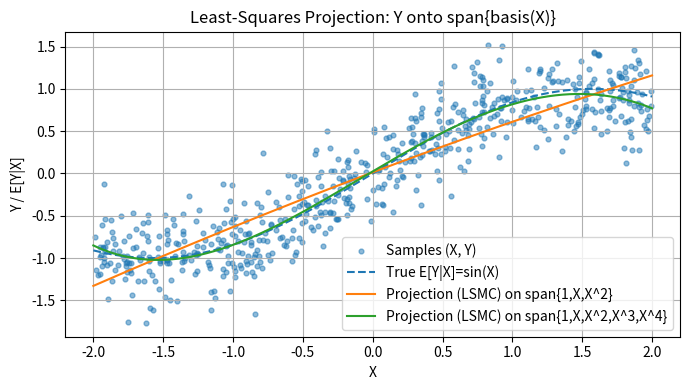

The matplotlib source for this figure:
"""
import numpy as np
from numpy.linalg import svd
import matplotlib.pyplot as plt
from scipy.stats import norm

# GLOBAL VARIABLES
# Parameters
r = 0.05  # Interest rate
mu = 0.07  # Expected return (10%)
sigma = 0.2  # Volatility (20%)
delta = 0.1  # dividends rate
S0 = 100  # Initial stock price
S0 = 1
u = 9  # concavity param
rho = 1000  # special value
K = 110  # strike price
K = 1.1
T = 0.5  # Time horizon
#N = 40  # Number of time steps
N = 10 # easier
L = 10  # Number of simulated paths
D = 5  # Value for Basis function; not relevant to be defined
n = 0  # just for example
q = 1  # just for example



def simulate_gbm(S0, mu, sigma, T, N, M, W):
    dt = T / (N - 1)
    t = np.linspace(0, T, N)
    S = np.zeros((M, N))
    S[:, 0] = S0

    for i in range(1, N):
        S[:, i] = S[:, i - 1] * np.exp((mu - 0.5 * sigma ** 2) * dt + sigma * W[:, i - 1])

    return t, S


def generator(t, s, y, z, weight):
    return r * y + (mu - r)*z/sigma


def G_option(s, delta, K, T):
    return np.maximum(s * np.exp(-delta * T) - K, 0)  # CALL

# --- Define the basis functions ---
def basis_1(x): return np.ones_like(x)
def basis_2(x): return x - S0
def basis_3(x): return (x - S0) ** 2
def basis_4(x): return (x - S0) ** 3
def basis_5(x): return (x - S0) ** 4  # added by me
def basis_6(x): return (x - S0) ** 5  # added by me
def basis_7(x): return (x - S0) ** 6  # added by me


# --- Evaluate the basis functions on simulated paths ---
basis_functions = [
    lambda x: basis_1(x),
    lambda x: basis_2(x),
    lambda x: basis_3(x),
    lambda x: basis_4(x),
    # lambda x: basis_5(x),
    # lambda x: basis_6(x),
    # lambda x: basis_7(x),
    lambda x: G_option(x, delta, K, T)
]


def orthonormalize_basis(S_tj, basis_functions):
    # Evaluate all basis functions on S_tj
    Phi = np.column_stack([f(S_tj) for f in basis_functions])  # Shape: (L, K)

    # SVD
    U, s, Vt = svd(Phi, full_matrices=False)

    # Retain columns corresponding to non-negligible singular values
    kappa_j = np.sum(s > 1e-10)
    Phi_orth = U[:, :kappa_j] * np.sqrt(L)  # scale to satisfy ⟨ψ_i, ψ_j⟩ = δ_ij = phi * phi / L (empirical scalar product)

    return Phi_orth  # that is L X kappa_j


if __name__ == "__main__":

    # Set seed for reproducibility
    np.random.seed(28)

    # Simulations
    W = np.random.standard_normal((L, N - 1)) * np.sqrt(T / (N - 1))

    t, S = simulate_gbm(S0, mu, sigma, T, N, L, W)

    # the list that will contain all the final converging values
    Y_0_final = [0]
    max_iter = 500

    list_of_weights = [1 * i for i in range(0, 5)]  # [0, 10, 20, 30, 40, 50, ...]
    # list_of_weights = [5*i for i in range(12,13)]
    # list_of_weights = [61]
    # list_of_weights = [0, 1, 2, 3, 5, 10, 20, 30, 40, 50]

    for num_weight in list_of_weights:

        print("weight number:", num_weight)

        # now we iterate and we do not stop untile the condition at time 0 is satisfied.
        condition = False
        n_iter = 0

        b_vec = np.zeros((1, L, N))  # (iteration, simulation, time step)
        Y_j = np.zeros((1, L, N))  # first dimension for convergence, second for simulation
        Z_j = np.zeros((1, L, N))  # first dimension for convergence, second for simulation

        while condition == False:
            n_iter += 1
            # print("This is iteration number:", n_iter)
            # if n_iter % 50 == 0 or n_iter == 1: print("This is iteration number:", n_iter)

            new_layer = np.zeros((1, L, N))
            b_vec = np.concatenate((b_vec, new_layer), axis=0)  # creating space for a new iteration
            Y_j = np.concatenate((Y_j, new_layer), axis=0)  # creating space for a new iteration
            Z_j = np.concatenate((Z_j, new_layer), axis=0)  # creating space for a new iteration
            b_vec[n_iter, :, N - 1] = G_option(S[:, -1], delta, K, T)  # It has to be like this for each iteration

            # to compute the rest of b_vec
            for j in range(N - 2, -1, -1):  # python loops excludes the stop value (-1)
                delta_j = t[j + 1] - t[j]

                # Version with vectors
                sum_generator = np.zeros(L)
                for i in range(j, N - 1):  # check the indexes
                    sum_generator = sum_generator + generator(t[i], S[:, i], Y_j[n_iter - 1, :, i],
                                                              Z_j[n_iter - 1, :, i], num_weight) * delta_j

                b_vec[n_iter, :, j] = b_vec[n_iter, :, N - 1] - sum_generator

                # for j in range(0, N-1):

                delta_j = t[j + 1] - t[j]

                # Optimize version
                Phi = orthonormalize_basis(S[:, j], basis_functions)  # shape: (L, kappa_j)

                # Project b_vec onto orthonormal basis at time j and j+1
                B_Y = Phi.T @ b_vec[-1, :, j] / L  # shape: (kappa_j,)

                dW_j = W[:, j]
                b_adj = b_vec[-1, :, j + 1] * dW_j / delta_j
                B_Z = Phi.T @ b_adj / L  # shape: (kappa_j,)

                # Reconstruct the projections
                Y_result_vec = Phi @ B_Y  # shape: (L,)
                Z_result_vec = Phi @ B_Z  # shape: (L,)

                approx_phi =  Phi.T @ Phi / L

                print("b_vec", b_vec[-1, :, j])
                print("projection B_Y", B_Y)
                print("approx", Y_result_vec)
                print("")
                # Store results
                Y_j[n_iter, :, j] = Y_result_vec
                Z_j[n_iter, :, j] = Z_result_vec
            #######################################################################

            # Now I have everything until j = 0.
            # to check condition for iteration
            if n_iter >= 1:
                if np.abs(np.mean(Y_j[n_iter - 1, :, 0]) - np.mean(Y_j[n_iter, :, 0])) <= 0.0001:
                    condition = True
                    Y_0_final.append(np.mean(Y_j[n_iter, :, 0]))
                    print("Setting condition to True. Iteration n:", n_iter)
                    print("Y at time t=0:\n", np.mean(Y_j[n_iter, :, 0]))
                    # just to test no shortselling constraint:
                    # print("Number of Z < 0:", np.sum(Z_j[-1, :, :] < 0), "over", np.sum(Z_j[-1, :, :] < 0) + np.sum(Z_j[-1, :, :] >= 0) )
                else:
                    print("n_iter = ", n_iter, "; Y_0 value = ", np.mean(Y_j[n_iter, :, 0]))
                    # print("Number of Z < 0:", np.sum(Z_j[-1, :, :] < 0), "over", np.sum(Z_j[-1, :, :] < 0) + np.sum(Z_j[-1, :, :] >= 0) )

            # to break in case of errors:
            if n_iter >= max_iter:
                max_iter = max_iter * 2
                condition = True
                Y_0_final.append(np.mean(Y_j[n_iter, :, 0]))
                print("NO CONVERGENCE, CHECK RESULTS, APPROXIMATIVE VALUE FOR Y")









"""

import numpy as np
import matplotlib.pyplot as plt

# 1) Simula dati Monte Carlo
np.random.seed(0)
L = 600                         # numero di campioni
X = np.random.uniform(-2, 2, L) # "stato" simulato
noise = 0.3 * np.random.randn(L)
Y = np.sin(X) + noise           # target (valore futuro/continua.) con rumore

# 2) Costruisci le funzioni base: Phi = [1, X, X^2]
Phi = np.column_stack([np.ones_like(X), X, X**2])  # (L x D), D=3

# 3) Proiezione L2 (minimi quadrati): Y_hat = Phi @ beta
#    beta = argmin ||Phi beta - Y||^2  ->  usa lstsq per stabilità
beta, *_ = np.linalg.lstsq(Phi, Y, rcond=None)
Y_hat = Phi @ beta

# 4) (Facoltativo) Verifica ortogonalità del residuo allo spazio delle basi
res = Y - Y_hat
print("||Phi^T (Y - Y_hat)|| ≈", np.linalg.norm(Phi.T @ res))

# 5) Visualizza: punti (X,Y) e curva stimata (proiezione)
xs = np.linspace(-2, 2, 400)
Phi_s = np.column_stack([np.ones_like(xs), xs, xs**2])
Y_hat_s = Phi_s @ beta


# 2) Costruisci le funzioni base: Phi = [1, X, X^2]
Phi2 = np.column_stack([np.ones_like(X), X, X**2, X**3, X**4])  # (L x D), D=3

# 3) Proiezione L2 (minimi quadrati): Y_hat = Phi @ beta
#    beta = argmin ||Phi beta - Y||^2  ->  usa lstsq per stabilità
beta2, *_ = np.linalg.lstsq(Phi2, Y, rcond=None)
Y_hat2 = Phi2 @ beta2

# 4) (Facoltativo) Verifica ortogonalità del residuo allo spazio delle basi
res2 = Y - Y_hat2
print("||Phi^T (Y - Y_hat)|| ≈", np.linalg.norm(Phi2.T @ res2))

# 5) Visualizza: punti (X,Y) e curva stimata (proiezione)
xs = np.linspace(-2, 2, 400)
Phi_s2 = np.column_stack([np.ones_like(xs), xs, xs**2, xs**3, xs**4])
Y_hat_s2 = Phi_s2 @ beta2

plt.figure(figsize=(7,4))
plt.scatter(X, Y, s=12, alpha=0.5, label="Samples (X, Y)")
plt.plot(xs, np.sin(xs), linestyle='--', label="True E[Y|X]=sin(X)")
plt.plot(xs, Y_hat_s, label="Projection (LSMC) on span{1,X,X^2}")
plt.plot(xs, Y_hat_s2, label="Projection (LSMC) on span{1,X,X^2,X^3,X^4}")
plt.xlabel("X"); plt.ylabel("Y / E[Y|X]")
plt.title("Least-Squares Projection: Y onto span{basis(X)}")
plt.legend(); plt.grid(True)
plt.tight_layout()
plt.show()
